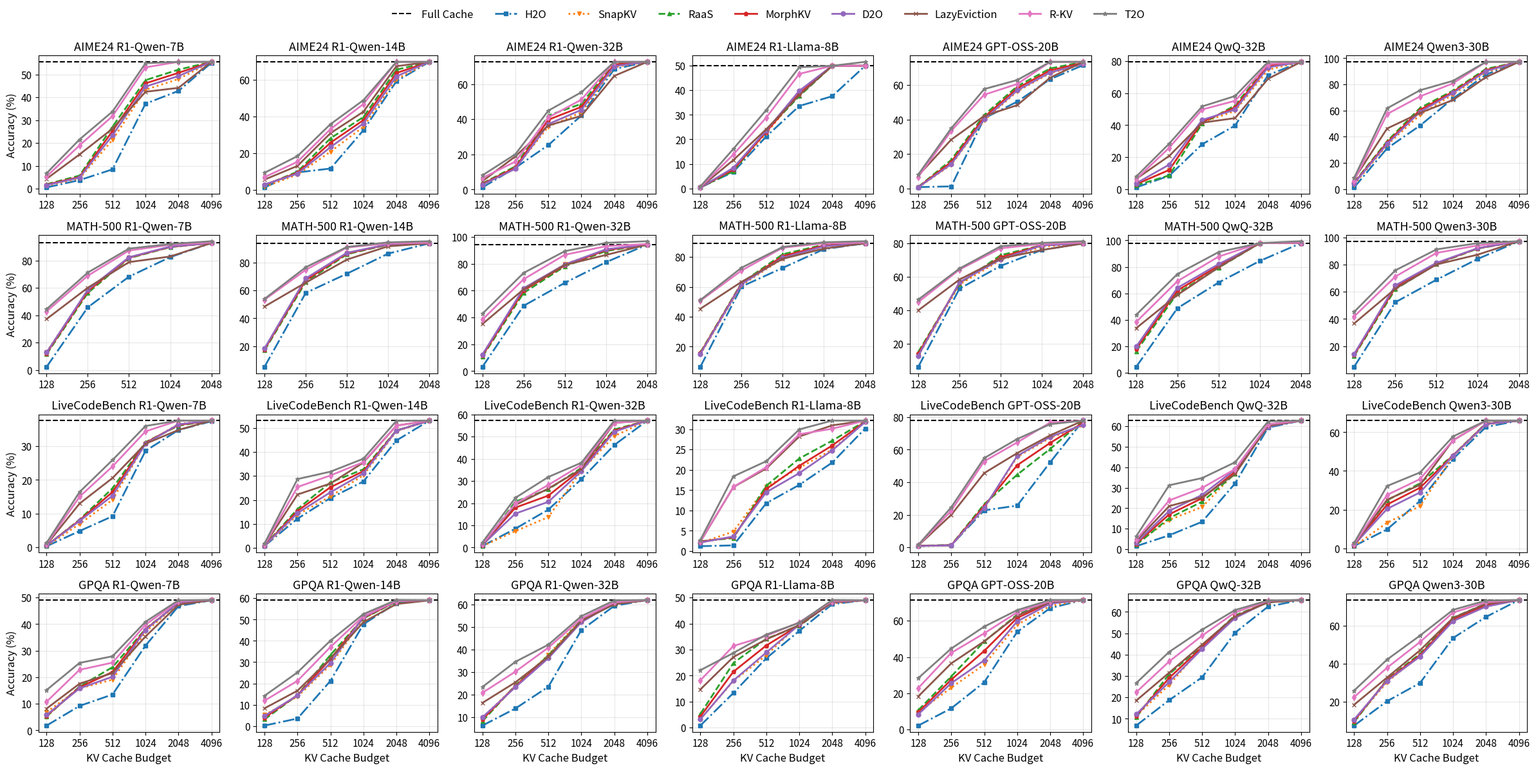

Write the Python code that produced this figure.
# -*- coding: utf-8 -*-
import matplotlib.pyplot as plt
import numpy as np

# 1) 横轴刻度（每个任务可以有不同的横坐标值）
kv_budgets = {
    "AIME24": [128, 256, 512, 1024, 2048, 4096],
    "MATH-500": [128, 256, 512, 1024, 2048],
    "LiveCodeBench": [128, 256, 512, 1024, 2048, 4096],
    "GPQA": [128, 256, 512, 1024, 2048, 4096],
}

# 2) 数据组织方式：
# datasets -> models -> { 'full_cache': float,
#                         'StreamingLLM': [y1..y5],
#                         'H2O': [y1..y5],
#                         'D2O': [y1..y5] }
#
# ⚠️把下面的示例数值替换为你的真实结果即可。
data = {
    "AIME24": {
        "R1-Qwen-7B": {
            "full_cache": 55.5,
            "H2O":          [0.6, 3.8, 8.5, 37.2, 42.8, 55.1],
            "D2O":          [1.6, 4.9, 23.4, 44.7, 49.3, 55.5],
            "RaaS":         [2.0, 5.8, 27.2, 47.5, 52.1, 55.5],
            "MorphKV":      [1.8, 5.2, 25.3, 46.1, 50.7, 55.5],
            "SnapKV":       [1.4, 4.5, 21.4, 43.3, 48.0, 55.5],
            "R-KV":         [5.4, 19.0, 31.8, 53.1, 55.5, 55.5],
            "T2O":         [6.8, 21.6, 33.8, 54.9, 55.5, 55.5],
            "LazyEviction": [4.38, 15.04, 26.3, 42.42, 44.13, 55.5],
        },
        "R1-Qwen-14B": {
            "full_cache": 69.7,
            "H2O":          [1.2, 9.4, 11.5, 32.4, 59.1, 69.7],
            "D2O":          [2.8, 8.7, 23.2, 36.1, 61.8, 69.7],
            "RaaS":         [2.3, 9.8, 28, 39.6, 65.4, 69.7],
            "MorphKV":      [2.6, 9.2, 25.6, 37.9, 63.6, 69.7],
            "SnapKV":       [1.5, 8.2, 20.7, 34.3, 60.2, 69.7],
            "R-KV":         [6.8, 15.2, 33, 46.7, 69.7, 69.7],
            "T2O":         [9.2, 18.3, 35.7, 48.8, 69.7, 69.7],
            "LazyEviction": [5.47, 12.94, 30.8, 42.51, 67.31, 69.7],
        },
        "R1-Qwen-32B": {
            "full_cache":72.6,
            "H2O":          [1.2, 12.4, 25.3, 42.1, 68.5, 72.6],
            "D2O":          [2.8, 11.8, 37.2, 45.3, 70.2, 72.6],
            "RaaS":         [3.5, 13.2, 42.1, 48.7, 72.0, 72.6],
            "MorphKV":      [3.2, 12.5, 39.7, 47.0, 71.1, 72.6],
            "SnapKV":       [2.5, 12.1, 35.8, 43.9, 69.6, 72.6],
            "R-KV":         [6.6, 15.9, 41.0, 51.1, 72.6, 72.6],
            "T2O":         [8.1, 20.1, 44.9, 55.3, 72.6, 72.6],
            "LazyEviction": [4.75, 18.89, 36.43, 41.91, 64.62, 72.6],
        },
        "R1-Llama-8B": {
            "full_cache": 50,
            "H2O":          [0.4, 6.7, 21.2, 33.6, 37.6, 50],
            "D2O":          [0.4, 8.4, 23.6, 39.8, 50, 50],
            "RaaS":         [0.4, 7, 23.6, 37.6, 50, 50],
            "MorphKV":      [0.4, 7.7, 23.1, 38.7, 50, 50],
            "SnapKV":       [0.4, 7.5, 22.5, 38.7, 50, 50],
            "R-KV":         [0.5, 13.8, 28.9, 46.7, 50, 50],
            "T2O":         [0.8, 16.1, 32.0, 49.4, 50, 51.6],
            "LazyEviction": [0.47, 11.56, 24.15, 37.99, 50, 50],
        },
        "GPT-OSS-20B": {
            "full_cache": 73.33,
            "H2O":          [0.9, 1.3, 40.7, 50.3, 63.3, 71.4],
            "D2O":          [0.8, 14.2, 40.1, 56.8, 67.2, 72.1],
            "RaaS":         [1, 16.6, 42.6, 59.2, 69.5, 73.33],
            "MorphKV":      [0.9, 15.4, 41.4, 58.0, 68.4, 72.8],
            "SnapKV":       [0.7, 13.8, 39.5, 56.2, 66.8, 71.8],
            "R-KV":         [6.8, 33.4, 54.33, 60.5, 73.33, 73.33],
            "T2O":         [8.2, 34.9, 57.6, 62.8, 73.33, 73.33],
            "LazyEviction": [7.54, 28.36, 42.07, 48.26, 64.17, 73.33],
        },
        "QwQ-32B": {
            "full_cache": 79.5,
            "H2O":          [1.2, 8.5, 28.1, 39.8, 71.2, 79.5],
            "D2O":          [3.8, 15.4, 43.3, 49.7, 76.1, 79.5],
            "RaaS":         [2.5, 8.7, 40.9, 52.4, 77.8, 79.5],
            "MorphKV":      [3.2, 12.1, 42.1, 51.1, 77.0, 79.5],
            "SnapKV":       [3.3, 12.1, 41.7, 48.9, 74.6, 79.5],
            "R-KV":         [6.4, 25.9, 49.8, 55.2, 78.1, 79.5],
            "T2O":         [8.0, 28.5, 51.7, 58.2, 79.5, 79.5],
            "LazyEviction": [6.53, 20.84, 41.57, 44.43, 68.93, 79.5],
        },
        "Qwen3-30B": {
            "full_cache": 97.2,
            "H2O":          [1.2, 31.1, 48.5, 69.2, 87.5, 97.2],
            "D2O":          [4.2, 34.5, 59.0, 73.4, 90.1, 97.2],
            "RaaS":         [5.0, 36.5, 62.0, 75.2, 91.8, 97.2],
            "MorphKV":      [4.6, 35.5, 60.5, 74.3, 90.9, 97.2],
            "SnapKV":       [3.3, 33.7, 56.7, 72.3, 89.2, 97.2],
            "R-KV":         [6.3, 57.3, 70.8, 80.8, 97.2, 97.2],
            "T2O":         [8.5, 61.7, 75.5, 82.7, 97.2, 97.2],
            "LazyEviction": [7.51, 46.26, 58.16, 68.06, 85.54, 97.2],
        },
    },
    "LiveCodeBench": {
        "R1-Qwen-7B": {
            "full_cache": 37.6,
            "H2O":          [0.3, 4.8, 9.2, 28.6, 34.8, 37.4],
            "D2O":          [0.5, 7.8, 15.3, 30.7, 36.5, 37.6],
            "RaaS":         [0.4, 8.2, 17.5, 31.2, 36.1, 37.6],
            "MorphKV":      [0.5, 8.0, 16.4, 31.0, 36.3, 37.6],
            "SnapKV":       [0.3, 6.9, 14.1, 30.8, 36.6, 37.6],
            "R-KV":         [0.9, 15.0, 24.0, 34.4, 37.6, 37.6],
            "T2O":         [1.3, 16.4, 25.9, 36.0, 37.6, 37.6],
            "LazyEviction": [0.75, 12.96, 20.55, 30.72, 34.83, 37.6],
        },
        "R1-Qwen-14B": {
            "full_cache": 53.1,
            "H2O":          [0.8, 12.2, 20.8, 27.7, 44.8, 53.1],
            "D2O":          [0.9, 14.5, 23.2, 31.1, 48.9, 53.1],
            "RaaS":         [1, 16.2, 27.3, 32.8, 49.0, 53.1],
            "MorphKV":      [0.9, 15.4, 25.3, 32.0, 48.9, 53.1],
            "SnapKV":       [0.7, 13.8, 21.5, 30.3, 48.7, 53.1],
            "R-KV":         [1.2, 25.4, 30.2, 35.8, 51.0, 53.1],
            "T2O":         [1.8, 28.7, 31.8, 37.2, 53.0, 53.1],
            "LazyEviction": [1.08, 22.26, 26.85, 35.62, 51.0, 53.1],
        },
        "R1-Qwen-32B": {
            "full_cache": 57.2,
            "H2O":          [0.7, 8.5, 17.1, 30.8, 46.2, 57.2],
            "D2O":          [1.2, 15.3, 20.6, 34.4, 52.2, 57.2],
            "RaaS":         [0.8, 20.7, 26.2, 35.9, 53.2, 57.2],
            "MorphKV":      [1.0, 18.0, 23.4, 35.2, 52.7, 57.2],
            "SnapKV":       [0.6, 7.4, 13.7, 34.6, 50.2, 57.2],
            "R-KV":         [1.5, 19.8, 28.2, 37.2, 56.2, 57.2],
            "T2O":         [2.3, 22.4, 31.8, 38.2, 57.2, 57.2],
            "LazyEviction": [1.29, 19.17, 26.58, 35.31, 56.2, 57.2],
        },
        "R1-Llama-8B": {
            "full_cache": 32.14,
            "H2O":          [1.2, 1.4, 11.8, 16.3, 21.8, 30.2],
            "D2O":          [2.1, 3.6, 14.5, 19.2, 24.8, 31.8],
            "RaaS":         [2.4, 3.2, 16.1, 22.8, 27.2, 32.0],
            "MorphKV":      [2.3, 3.4, 15.3, 21.0, 26.0, 31.9],
            "SnapKV":       [2.0, 4.8, 15.8, 20.5, 25.0, 31.9],
            "R-KV":         [2.34, 15.8, 20.67, 28.78, 30.14, 32.14],
            "T2O":         [2.76, 18.4, 22.14, 29.97, 32.14, 32.14],
            "LazyEviction": [2.28, 15.76, 20.35, 28.23, 30.96, 32.14],
        },
        "GPT-OSS-20B": {
            "full_cache": 77.8,
            "H2O":          [0.9, 1.3, 22.7, 25.6, 52.2, 77.8],
            "D2O":          [0.8, 1.2, 24.2, 56.1, 67.8, 75.2],
            "RaaS":         [1, 1.4, 26.5, 44.6, 60.4, 77.8],
            "MorphKV":      [0.9, 1.3, 25.4, 50.4, 64.1, 76.5],
            "SnapKV":       [0.7, 1.1, 23.8, 55.5, 67.2, 74.8],
            "R-KV":         [1.2, 22.5, 52.8, 64.4, 76.6, 77.8],
            "T2O":         [1.5, 24.6, 54.8, 66.5, 75.6, 77.8],
            "LazyEviction": [1.08, 19.95, 45.58, 57.86, 68.74, 77.8],
        },
        "QwQ-32B": {
            "full_cache": 62.7,
            "H2O":          [1.5, 6.8, 13.4, 32.1, 59.3, 62.7],
            "D2O":          [3.2, 18.7, 26.5, 38.9, 59.8, 62.7],
            "RaaS":         [2.1, 15.2, 23.2, 36.7, 60.9, 62.7],
            "MorphKV":      [2.7, 17.0, 24.9, 37.8, 60.4, 62.7],
            "SnapKV":       [2.8, 14.3, 20.6, 37.3, 60.2, 62.7],
            "R-KV":         [4.7, 23.8, 29.9, 39.1, 60.9, 62.7],
            "T2O":         [6.3, 31.2, 34.7, 42.4, 62.3, 62.7],
            "LazyEviction": [4.06, 21.02, 25.37, 36.7, 60.19, 62.7],
        },
        "Qwen3-30B": {
            "full_cache": 66.0,
            "H2O":          [1.2, 9.8, 24.5, 46.2, 62.7, 66.0],
            "D2O":          [1.8, 20.4, 28.9, 47.8, 64.2, 66.0],
            "RaaS":         [1.5, 24.8, 33.6, 48.1, 64.6, 66.0],
            "MorphKV":      [1.7, 22.6, 31.3, 48.0, 64.4, 66.0],
            "SnapKV":       [1.1, 13.2, 21.8, 47.5, 63.9, 66.0],
            "R-KV":         [2.1, 27.6, 35.8, 55.8, 66.0, 66.0],
            "T2O":         [2.8, 32.2, 39.2, 57.8, 66.0, 66.0],
            "LazyEviction": [1.89, 25.14, 32.82, 55.8, 66.0, 66.0],
        },
    },
    "MATH-500": {
        "R1-Qwen-7B": {
            "full_cache": 92.8,
            "H2O":          [2.3, 45.8, 68.2, 82.5, 92.8],
            "D2O":          [12.8, 58.7, 82.4, 90.2, 92.8],
            "RaaS":         [11.5, 56.3, 81.7, 89.8, 92.8],
            "MorphKV":      [12.2, 57.5, 82.1, 90.0, 92.8],
            "SnapKV":       [13.2, 57.9, 82.1, 90.1, 92.8],
            "R-KV":         [42.8, 68.9, 87.3, 91.5, 93.2],
            "T2O":         [44.5, 71.2, 88.7, 92.1, 94.1],
            "LazyEviction": [37.25, 60.12, 78.83, 82.95, 92.8],
        },
        "R1-Qwen-14B": {
            "full_cache": 93.9,
            "H2O":          [5.2, 58.3, 72.1, 86.5, 93.9],
            "D2O":          [18.5, 68.7, 87.1, 93.2, 93.9],
            "RaaS":         [17.0, 66.1, 86.1, 92.9, 93.9],
            "MorphKV":      [17.8, 67.4, 86.6, 93.1, 93.9],
            "SnapKV":       [17.8, 67.9, 86.8, 93.1, 93.9],
            "R-KV":         [53.4, 74.8, 90.9, 93.9, 94.3],
            "T2O":         [54.0, 76.7, 91.3, 94.6, 95.4],
            "LazyEviction": [48.48, 65.67, 82.23, 91.76, 93.9],
        },
        "R1-Qwen-32B": {
            "full_cache": 94.3,
            "H2O":          [3.2, 48.7, 65.8, 81.2, 94.3],
            "D2O":          [12.4, 61.8, 79.5, 90.8, 94.3],
            "RaaS":         [10.8, 58.3, 78.1, 89.5, 94.3],
            "MorphKV":      [11.6, 60.1, 78.8, 90.2, 94.3],
            "SnapKV":       [11.9, 60.1, 79.8, 90.2, 94.3],
            "R-KV":         [38.4, 68.5, 86.7, 93.1, 94.7],
            "T2O":         [42.8, 73.2, 89.4, 95.6, 96.8],
            "LazyEviction": [35.12, 60.99, 79.14, 86.57, 94.3],
        },
        "R1-Llama-8B": {
            "full_cache": 89.1,
            "H2O":          [6.5, 60.2, 72.7, 85.2, 89.1],
            "D2O":          [15.2, 61.8, 79.4, 87.2, 89.1],
            "RaaS":         [16.1, 62.7, 81.8, 88.2, 89.1],
            "MorphKV":      [15.7, 62.3, 80.6, 87.7, 89.1],
            "SnapKV":       [14.8, 61.1, 78.9, 87.2, 89.1],
            "R-KV":         [50.7, 70.9, 86.2, 89.1, 89.6],
            "T2O":         [51.2, 72.8, 86.7, 89.8, 90.5],
            "LazyEviction": [45.32, 63.36, 78.78, 85.59, 89.1],
        },
        "GPT-OSS-20B": {
            "full_cache": 79.8,
            "H2O":          [6.2, 52.8, 66.4, 75.9, 79.8],
            "D2O":          [12.8, 56.7, 70.3, 78.6, 79.8],
            "RaaS":         [15.1, 55.8, 72.8, 78.7, 79.8],
            "MorphKV":      [14.0, 56.3, 71.6, 78.7, 79.8],
            "SnapKV":       [12.7, 55.3, 69.9, 77.8, 79.8],
            "R-KV":         [44.8, 64.2, 76.9, 79.5, 80.3],
            "T2O":         [46.3, 64.8, 78.1, 80.1, 81.1],
            "LazyEviction": [39.89, 58.26, 70.78, 75.86, 79.8],
        },
        "QwQ-32B": {
            "full_cache": 98.0,
            "H2O":          [4.5, 48.8, 68.2, 84.5, 98.0],
            "D2O":          [19.8, 64.2, 82.1, 98.0, 98.0],
            "RaaS":         [16.2, 60.1, 79.4, 98.0, 98.0],
            "MorphKV":      [18.0, 62.2, 80.8, 98.0, 98.0],
            "SnapKV":       [17.8, 61.5, 80.8, 98.0, 98.0],
            "R-KV":         [38.4, 69.2, 87.8, 98.0, 98.3],
            "T2O":         [43.8, 74.6, 91.2, 98.0, 99.4],
            "LazyEviction": [33.72, 58.83, 79.64, 98.0, 98.0],
        },
        "Qwen3-30B": {
            "full_cache": 97.2,
            "H2O":          [4.8, 52.3, 68.9, 84.2, 97.2],
            "D2O":          [14.2, 64.7, 81.3, 92.1, 97.2],
            "RaaS":         [12.8, 61.9, 80.5, 91.8, 97.2],
            "MorphKV":      [13.5, 63.3, 80.9, 92.0, 97.2],
            "SnapKV":       [13.6, 63.2, 81.1, 92.0, 97.2],
            "R-KV":         [41.8, 71.2, 88.6, 94.1, 97.2],
            "T2O":         [45.2, 75.8, 91.2, 95.8, 97.2],
            "LazyEviction": [36.68, 62.27, 80.12, 87.34, 97.2],
        },
    },
    "GPQA": {
        "R1-Qwen-7B": {
            "full_cache": 49.1,
            "H2O":          [1.8, 9.2, 13.5, 31.9, 46.8, 49.0],
            "D2O":          [5.8, 15.8, 20.2, 37.8, 48.2, 49.1],
            "RaaS":         [5.2, 16.5, 23.8, 38.2, 47.9, 49.1],
            "MorphKV":      [5.5, 16.2, 22.0, 38.0, 48.1, 49.1],
            "SnapKV":       [6.9, 15.8, 19.1, 37.1, 48.0, 49.1],
            "R-KV":         [10.8, 22.8, 25.5, 39.8, 48.6, 49.1],
            "T2O":         [15.2, 25.4, 27.9, 40.9, 49.0, 49.1],
            "LazyEviction": [8.2, 17.59, 21.59, 35.36, 47.3, 49.0],
        },
        "R1-Qwen-14B": {
            "full_cache": 59.1,
            "H2O":          [0.2, 3.5, 21.2, 47.8, 57.8, 59.1],
            "D2O":          [4.7, 14.4, 29.6, 51.2, 58.7, 59.1],
            "RaaS":         [3.1, 14.5, 33.4, 50.6, 58.4, 59.1],
            "MorphKV":      [3.9, 14.5, 31.5, 50.9, 58.6, 59.1],
            "SnapKV":       [5.2, 13.8, 28.7, 50.4, 58.6, 59.1],
            "R-KV":         [11.9, 21.2, 37.1, 51.6, 58.7, 59.1],
            "T2O":         [14.2, 25.2, 40.1, 52.6, 59.2, 59.1],
            "LazyEviction": [8.3, 16.59, 31.65, 48.77, 57.3, 59.0],
        },
        "R1-Qwen-32B": {
            "full_cache": 62.1,
            "H2O":          [6.2, 13.8, 23.5, 48.7, 59.5, 62.1],
            "D2O":          [9.9, 23.3, 36.2, 52.2, 60.8, 62.1],
            "RaaS":         [8.1, 24.1, 37.4, 53.1, 60.4, 62.1],
            "MorphKV":      [9.0, 23.7, 36.8, 52.7, 60.6, 62.1],
            "SnapKV":       [9.7, 23.8, 37.8, 53.6, 60.7, 62.1],
            "R-KV":         [20.8, 30.2, 40.9, 53.8, 61.1, 62.1],
            "T2O":         [23.4, 34.6, 42.2, 54.9, 61.9, 62.1],
            "LazyEviction": [16.31, 25.45, 36.83, 52.83, 60.2, 62.0],
        },
        "R1-Llama-8B": {
            "full_cache": 49.0,
            "H2O":          [0.8, 13.3, 26.7, 37.2, 47.5, 49.0],
            "D2O":          [3.2, 18.1, 28.9, 39.6, 48.1, 49.0],
            "RaaS":         [5.3, 24.8, 34.2, 39.1, 48.4, 49.0],
            "MorphKV":      [4.3, 21.5, 31.6, 39.4, 48.3, 49.0],
            "SnapKV":       [3.3, 17.9, 27.8, 39.9, 47.8, 49.0],
            "R-KV":         [18.2, 31.4, 35.3, 40.5, 48.7, 49.0],
            "T2O":         [22.1, 28.7, 35.8, 40.3, 49.1, 49.0],
            "LazyEviction": [14.71, 27.15, 33.96, 39.44, 48.3, 49.0],
        },
        "GPT-OSS-20B": {
            "full_cache": 71.5,
            "H2O":          [2.2, 11.7, 26.1, 53.9, 67.0, 71.5],
            "D2O":          [8.4, 25.6, 38.2, 59.7, 69.5, 71.5],
            "RaaS":         [10.7, 29.3, 48.6, 63.4, 70.7, 71.5],
            "MorphKV":      [9.6, 27.5, 43.4, 61.6, 70.1, 71.5],
            "SnapKV":       [9.6, 23.1, 35.9, 57.8, 68.2, 71.5],
            "R-KV":         [22.9, 42.3, 53.1, 64.7, 70.9, 71.5],
            "T2O":         [28.4, 44.7, 56.8, 65.9, 71.5, 71.5],
            "LazyEviction": [18.32, 36.52, 48.69, 62.87, 70.4, 71.4],
        },
        "QwQ-32B": {
            "full_cache": 65.6,
            "H2O":          [6.8, 18.7, 29.4, 50.3, 62.5, 65.6],
            "D2O":          [12.1, 27.2, 42.7, 57.2, 64.8, 65.6],
            "RaaS":         [10.7, 30.9, 44.2, 58.4, 64.5, 65.6],
            "MorphKV":      [11.4, 29.1, 43.5, 57.8, 64.7, 65.6],
            "SnapKV":       [11.4, 25.8, 43.6, 57.7, 65.0, 65.6],
            "R-KV":         [22.4, 36.8, 48.9, 59.8, 65.2, 65.6],
            "T2O":         [26.7, 41.3, 51.7, 60.9, 65.4, 65.6],
            "LazyEviction": [18.49, 31.57, 44.72, 57.92, 64.5, 65.5],
        },
        "Qwen3-30B": {
            "full_cache": 73.4,
            "H2O":          [7.4, 20.2, 29.8, 53.4, 64.5, 73.4],
            "D2O":          [10.6, 30.9, 43.7, 62.3, 69.9, 73.4],
            "RaaS":         [9.2, 31.8, 45.1, 64.1, 71.5, 73.4],
            "MorphKV":      [9.9, 31.4, 44.4, 63.2, 70.7, 73.4],
            "SnapKV":       [10.1, 30.2, 44.6, 63.4, 70.6, 73.4],
            "R-KV":         [22.4, 37.8, 51.3, 66.8, 72.2, 73.4],
            "T2O":         [25.8, 42.1, 54.7, 68.2, 73.1, 73.4],
            "LazyEviction": [18.36, 32.67, 46.97, 63.97, 71.4, 73.3],
        },
    },
}

# 3) 画图
datasets_order = ["AIME24", "MATH-500", "LiveCodeBench", "GPQA"]
models_order = ["R1-Qwen-7B", "R1-Qwen-14B", "R1-Qwen-32B", "R1-Llama-8B", "GPT-OSS-20B", "QwQ-32B", "Qwen3-30B"]

fig, axes = plt.subplots(
    nrows=len(datasets_order), ncols=len(models_order),
    figsize=(24, 12), sharex=False
)

# 统一的样式（不指定颜色，交由 Matplotlib 默认配色）
marker_map = {
    "H2O": "s",
    "D2O": "o",
    "RaaS": "^",
    "MorphKV": "p",
    "SnapKV": "v",
    "R-KV": "d",
    "T2O": "*",
    "LazyEviction": "x",
}
linestyle_map = {
    "H2O": "-.",
    "D2O": "-",
    "RaaS": "--",
    "MorphKV": "-",
    "SnapKV": ":",
    "R-KV": "-",
    "T2O": "-",
    "LazyEviction": "-",
}

# 用于放在整张图上的大图例
handles_for_legend = []
labels_for_legend = []

for r, ds in enumerate(datasets_order):
    for c, model in enumerate(models_order):
        ax = axes[r, c]
        series = data[ds][model]

        # Full Cache 虚线水平线
        fc = series["full_cache"]
        ax.axhline(fc, linestyle="--", linewidth=1.5, label="Full Cache", color="black")

        # 八条方法曲线
        for name in ["H2O", "SnapKV", "RaaS", "MorphKV", "D2O", "LazyEviction", "R-KV", "T2O"]:
            y = series[name]
            x = range(len(kv_budgets[ds]))  # 使用等间隔的索引作为横坐标
            (ln,) = ax.plot(
                x, y,
                marker=marker_map[name], linestyle=linestyle_map[name],
                linewidth=2, markersize=5, label=name,
            )
            # 收集一次即可用于全局图例
            if r == 0 and c == 0:
                handles_for_legend.append(ln)
                labels_for_legend.append(name)

        # 设置横坐标刻度（等间隔位置，显示实际数值）
        ax.set_xticks(range(len(kv_budgets[ds])))
        ax.set_xticklabels(kv_budgets[ds], fontsize=11)
        
        # 轴、标题
        if r == len(datasets_order) - 1:
            ax.set_xlabel("KV Cache Budget", fontsize=12)
        if c == 0:
            # 前两行用 EM，最后一行用 bleu_acc（可按需改成你的指标名）
            ax.set_ylabel("Accuracy (%)", fontsize=12)

        ax.set_title(f"{ds} {model}", fontsize=13)
        ax.tick_params(axis='y', labelsize=11)
        ax.grid(True, alpha=0.3)

# 顶部合并图例（含 Full Cache 的虚线）
# 先手动创建一个与 axhline 样式一致的 Line2D 句柄
from matplotlib.lines import Line2D
full_cache_proxy = Line2D([0], [0], linestyle="--", linewidth=1.5, color="black")
handles = [full_cache_proxy] + handles_for_legend
labels = ["Full Cache"] + labels_for_legend

fig.legend(handles, labels, loc="upper center", ncol=9, frameon=False, fontsize=12)
plt.tight_layout(rect=[0, 0, 1, 0.96])  # 给顶部图例留空间
plt.show()
plt.savefig("exp_1.pdf", dpi=300, bbox_inches="tight")
